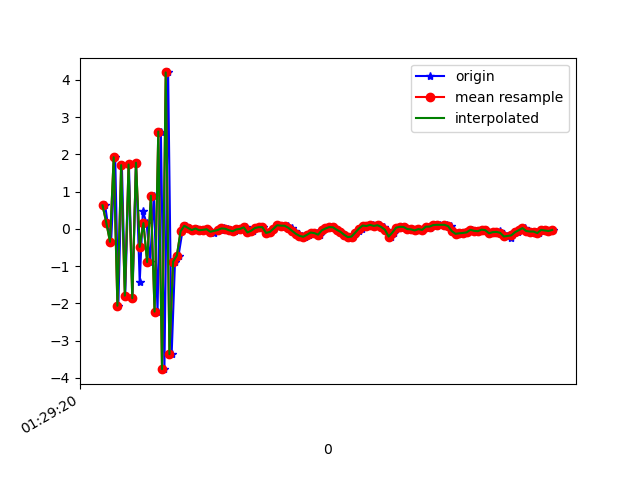

The table this chart was drawn from, first rows:
1618190960934, 886623882077038, 0.631238, 0.42146206, 9.206724
1618190960947, 886623901307808, 0.1722, -0.4179, -9.512
1618190960966, 886623920538578, -0.3458, -0.05082, 9.16
1618190960988, 886623939769348, 1.925, -0.1944, -8.706
1618190961005, 886623959000118, -2.063, -0.2073, 8.222
1618190961024, 886623978230888, 1.714, -0.01934, -7.89
1618190961042, 886623997461658, -1.792, -0.3011, 7.7
1618190961062, 886624016692428, 1.73, -0.1038, -7.807
1618190961081, 886624035923198, -1.862, -0.2184, 7.839
1618190961100, 886624055153968, 1.778, -0.1495, -8.335
1618190961120, 886624074384738, -1.437, -0.1446, 8.6
1618190961137, 886624093615508, 0.4732, -0.4649, -9.213
1618190961157, 886624112846278, 0.1567, 0.09153, 9.292
1618190961176, 886624132077048, -0.89, -0.4501, -9.675
1618190961196, 886624151307818, 0.8916, 0.1937, 8.603
1618190961216, 886624170538588, -2.221, -0.7394, -8.539
1618190961234, 886624189769358, 2.615, 0.667, 6.682
1618190961253, 886624209000128, -3.767, -0.9743, -5.464
1618190961273, 886624228230898, 4.203, 0.8386, 2.534
1618190961292, 886624247461668, -3.365, -0.5966, 1.536
1618190961310, 886624266692438, -0.8769, -0.1714, -2.649
1618190961329, 886624285923208, -0.716, -0.3452, -1.272
1618190961350, 886624305153978, -0.06301, -0.1132, -0.4794
1618190961368, 886624324384748, 0.08429, -0.1698, -0.316
1618190961386, 886624343615518, 0.0261, -0.1106, -0.3094
1618190961406, 886624362846288, -0.03151, -0.04849, -0.2268
1618190961427, 886624382077058, 0.01101, -0.1207, -0.2184
1618190961442, 886624401307828, -0.03548, -0.1342, -0.1678
1618190961462, 886624420538598, -0.02528, -0.1948, -0.1677
1618190961481, 886624439769368, -0.007812, -0.136, -0.2054
1618190961503, 886624459000138, -0.04751, -0.0876, -0.241
1618190961518, 886624478230908, -0.1064, -0.08469, -0.2032
1618190961540, 886624497461678, -0.0382, -0.03001, -0.2042
1618190961557, 886624516692448, -0.0205, -0.09184, -0.2407
1618190961576, 886624535923218, 0.01336, -0.2001, -0.1741
1618190961595, 886624555153988, 0.004269, -0.1651, -0.2028
1618190961614, 886624574384758, -0.03516, -0.04867, -0.2191
1618190961633, 886624593615528, -0.06242, 5.354881E-4, -0.2931
1618190961654, 886624612846298, -0.01324, -0.002414, -0.2687
1618190961672, 886624632077068, 3.4332275E-5, -0.07239, -0.2658
1618190961690, 886624651307838, 0.0421, -0.09249, -0.209
1618190961709, 886624670538608, -0.09443, -0.08389, -0.3007
1618190961729, 886624689769378, -0.04892, -0.05888, -0.2891
1618190961749, 886624709000148, 0.023, -0.03891, -0.2728
1618190961766, 886624728230918, 0.04709, -0.0525, -0.2538
1618190961785, 886624747461688, 0.04708, -0.109, -0.1955
1618190961808, 886624766692458, -0.1074, 0.008352, -0.23
1618190961822, 886624785923228, -0.08201, 0.06763, -0.2862
1618190961843, 886624805153998, 0.005172, -0.02984, -0.2588
1618190961861, 886624824384768, 0.09903, -0.1019, -0.2099
1618190961880, 886624843615538, 0.08769, -0.1313, -0.1829
1618190961902, 886624862846308, 0.08594, -0.1179, -0.03805
1618190961919, 886624882077078, 0.08456, -0.08847, -0.1437
1618190961938, 886624901307848, 0.03031, -0.07546, -0.07664
1618190961956, 886624920538618, -0.0508, -0.1518, -0.0791
1618190961975, 886624939769388, -0.1301, -0.1258, -0.1622
1618190961994, 886624959000158, -0.1859, -0.08684, -0.08216
1618190962011, 886624978230928, -0.2113, -0.1034, -0.03459
1618190962033, 886624997461698, -0.1583, -0.1496, 0.006156
1618190962053, 886625016692468, -0.09782, -0.1251, 0.08734
1618190962072, 886625035923238, -0.1131, -0.1225, 0.03575
... 66 more rows
